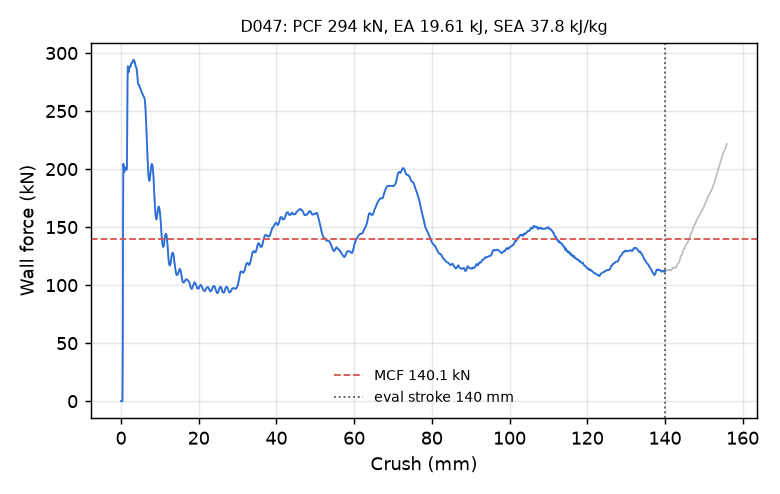

Values plotted in this chart, from the file beside it:
time_ms, crush_mm, force_kN
0.000000000000000000e+00, -0.000000000000000000e+00, 0.000000000000000000e+00
5.049469415098428726e-03, 7.715588808059692383e-02, 0.000000000000000000e+00
1.009893883019685745e-02, 1.543117761611938477e-01, 0.000000000000000000e+00
1.514840777963399887e-02, 2.314676642417907715e-01, 0.000000000000000000e+00
2.002956159412860870e-02, 3.060517013072967529e-01, 0.000000000000000000e+00
2.507903054356575012e-02, 3.832075893878936768e-01, 0.000000000000000000e+00
3.012849949300289154e-02, 4.603634774684906006e-01, 5.308368792045645534e+01
3.500965237617492676e-02, 5.349466204643249512e-01, 1.546846465697392432e+02
4.005912318825721741e-02, 6.120935678482055664e-01, 2.045285205206468220e+02
4.510859027504920959e-02, 6.892312169075012207e-01, 2.012561436157711796e+02
5.015810206532478333e-02, 7.663602828979492188e-01, 1.990187141847704311e+02
5.503933876752853394e-02, 8.409103751182556152e-01, 1.976466850344690727e+02
6.008889526128768921e-02, 9.180222153663635254e-01, 1.981274065785873688e+02
6.513847410678863525e-02, 9.951254129409790039e-01, 1.998197239756822796e+02
7.002042979001998901e-02, 1.069660425186157227e+00, 2.009947846165789542e+02
7.507098466157913208e-02, 1.146760463714599609e+00, 2.014602432178009792e+02
8.012128621339797974e-02, 1.223847389221191406e+00, 2.011298896486997876e+02
8.500326424837112427e-02, 1.298356294631958008e+00, 2.000653549970211600e+02
9.005369991064071655e-02, 1.375427246093750000e+00, 1.994047991291429014e+02
9.510446339845657349e-02, 1.452494025230407715e+00, 1.995224701240568095e+02
1.001553237438201904e-01, 1.529553055763244629e+00, 2.011679589004137085e+02
1.050377786159515381e-01, 1.604034185409545898e+00, 2.317845301324094294e+02
1.100886836647987366e-01, 1.681074976921081543e+00, 2.758842665772032774e+02
1.151399463415145874e-01, 1.758108258247375488e+00, 2.885249983563157912e+02
1.200228184461593628e-01, 1.832560896873474121e+00, 2.860717596827021225e+02
1.250744163990020752e-01, 1.909573316574096680e+00, 2.839823973819715661e+02
1.301261633634567261e-01, 1.986575126647949219e+00, 2.834199543895162492e+02
1.350097954273223877e-01, 2.061002016067504883e+00, 2.848954882699223390e+02
1.400622129440307617e-01, 2.137988567352294922e+00, 2.870874790691365206e+02
1.451143771409988403e-01, 2.214957714080810547e+00, 2.883850073114028305e+02
1.501664221286773682e-01, 2.291912078857421875e+00, 2.883812622597771451e+02
1.550503224134445190e-01, 2.366292953491210938e+00, 2.880299535239078068e+02
1.601030975580215454e-01, 2.443232059478759766e+00, 2.884128941668868151e+02
1.651559919118881226e-01, 2.520160198211669922e+00, 2.893327947799749609e+02
1.700406372547149658e-01, 2.594514131546020508e+00, 2.902893438235372514e+02
1.750938296318054199e-01, 2.671420812606811523e+00, 2.910306601320006621e+02
1.801469475030899048e-01, 2.748312950134277344e+00, 2.916419144958089760e+02
1.850314736366271973e-01, 2.822626590728759766e+00, 2.917440409636362233e+02
1.900844871997833252e-01, 2.899490833282470703e+00, 2.916608462750888293e+02
1.951377242803573608e-01, 2.976345062255859375e+00, 2.920015862825382555e+02
2.000226974487304688e-01, 3.050627470016479492e+00, 2.926715583682744750e+02
2.050762772560119629e-01, 3.127460479736328125e+00, 2.936048172908597849e+02
2.101298868656158447e-01, 3.204280376434326172e+00, 2.942041786749195467e+02
2.150151431560516357e-01, 3.278528213500976562e+00, 2.941162307518869738e+02
2.200688123703002930e-01, 3.355322837829589844e+00, 2.937283416982730841e+02
2.251226305961608887e-01, 3.432106018066406250e+00, 2.933120060132155231e+02
2.300082147121429443e-01, 3.506320476531982422e+00, 2.926163937876718251e+02
2.350624203681945801e-01, 3.583082914352416992e+00, 2.914548258695891150e+02
2.401168793439865112e-01, 3.659836053848266602e+00, 2.901454686639513625e+02
2.450030148029327393e-01, 3.734020709991455078e+00, 2.890353770384071481e+02
2.500578165054321289e-01, 3.810752868652343750e+00, 2.881496834201849992e+02
2.551127374172210693e-01, 3.887473583221435547e+00, 2.878027915810588979e+02
2.601678073406219482e-01, 3.964183568954467773e+00, 2.874037399293221711e+02
2.650544047355651855e-01, 4.038324356079101562e+00, 2.860142241457160708e+02
2.701095342636108398e-01, 4.115009307861328125e+00, 2.838727798988334712e+02
2.751646637916564941e-01, 4.191680908203125000e+00, 2.812839976195823510e+02
2.800513803958892822e-01, 4.265786170959472656e+00, 2.782011593069955779e+02
2.851066887378692627e-01, 4.342435359954833984e+00, 2.751968790058242007e+02
2.901619970798492432e-01, 4.419072151184082031e+00, 2.733215905602648945e+02
2.950487434864044189e-01, 4.493141651153564453e+00, 2.727048546297261282e+02
... 2,198 more rows
